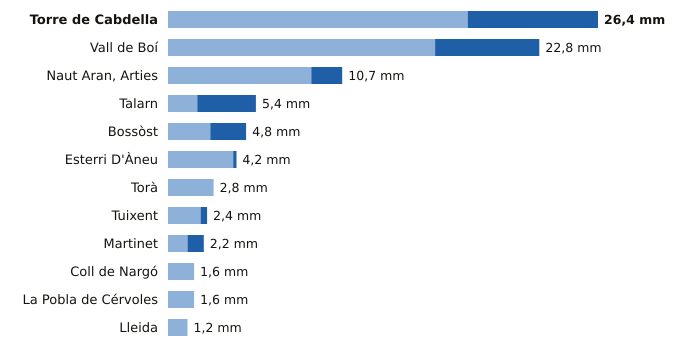

The file beside this chart, header and first rows:
estacion, provincia, indicativo, mm_6_dias_anteriores, mm_hoy, mm_7_dias, horas_de_hoy
Torre de Cabdella, Lleida, 9689X, 18.4, 8.0, 26.4, 3
Vall de Boí, Lleida, 9744B, 16.4, 6.4, 22.8, 2
Naut Aran, Arties, Lleida, 9990X, 8.8, 1.9, 10.7, 3
Talarn, Lleida, 9698U, 1.8, 3.6, 5.4, 3
Bossòst, Lleida, 9994X, 2.6, 2.2, 4.8, 2
Esterri D'Àneu, Lleida, 9657X, 4.0, 0.2, 4.2, 1
Torà, Lleida, 9647X, 2.8, 0.0, 2.8, 1
Tuixent, Lleida, 9632X, 2.0, 0.4, 2.4, 2
Martinet, Lleida, 9590, 1.2, 1.0, 2.2, 3
Coll de Nargó, Lleida, 9638D, 1.6, 0.0, 1.6, 1
La Pobla de Cérvoles, Lleida, 9772X, 1.6, 0.0, 1.6, 3
Lleida, Lleida, 9771C, 1.2, 0.0, 1.2, 3
